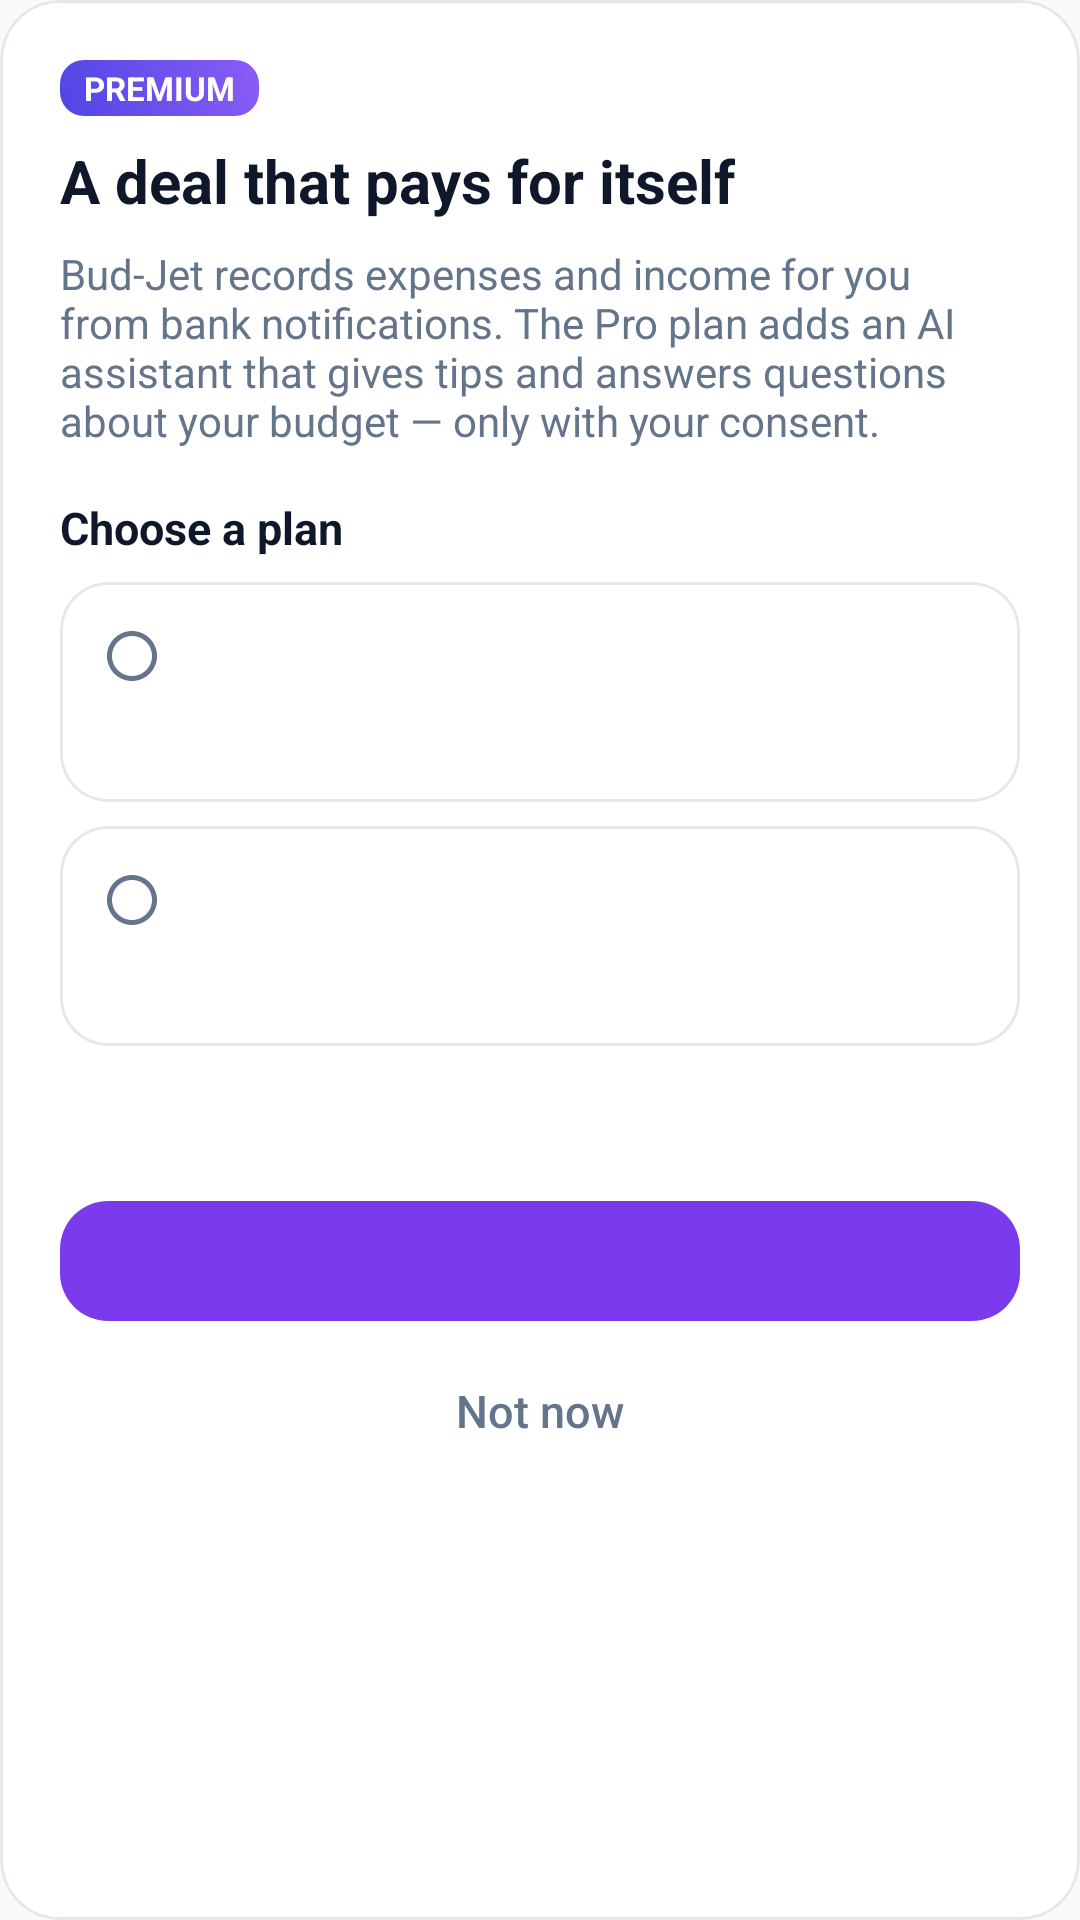

Layout XML and referenced resources for this Android screen:
<!-- AndroidManifest.xml: application theme Theme.BudJet -->
<!-- res/layout/bottom_sheet_premium_offer.xml -->
<?xml version="1.0" encoding="utf-8"?>
<com.google.android.material.card.MaterialCardView
    xmlns:android="http://schemas.android.com/apk/res/android"
    xmlns:app="http://schemas.android.com/apk/res-auto"
    android:layout_width="match_parent"
    android:layout_height="wrap_content"
    app:cardCornerRadius="20dp"
    app:cardElevation="0dp"
    app:strokeColor="@color/border"
    app:strokeWidth="1dp">

    <androidx.core.widget.NestedScrollView
        android:layout_width="match_parent"
        android:layout_height="wrap_content">

        <LinearLayout
            android:layout_width="match_parent"
            android:layout_height="wrap_content"
            android:orientation="vertical"
            android:padding="20dp">

            <TextView
                android:layout_width="wrap_content"
                android:layout_height="wrap_content"
                android:background="@drawable/ai_gradient"
                android:paddingHorizontal="8dp"
                android:paddingVertical="2dp"
                android:text="@string/premium_badge"
                android:textColor="@color/white"
                android:textSize="11sp"
                android:textStyle="bold" />

            <TextView
                android:layout_width="wrap_content"
                android:layout_height="wrap_content"
                android:layout_marginTop="8dp"
                android:text="@string/premium_sheet_title"
                android:textColor="@color/text_primary"
                android:textSize="20sp"
                android:textStyle="bold" />

            <TextView
                android:id="@+id/tvGenericBody"
                android:layout_width="match_parent"
                android:layout_height="wrap_content"
                android:layout_marginTop="8dp"
                android:text="@string/premium_sheet_generic_body"
                android:textColor="@color/text_secondary"
                android:textSize="14sp" />

            
            <LinearLayout
                android:id="@+id/layoutSavingsMath"
                android:layout_width="match_parent"
                android:layout_height="wrap_content"
                android:layout_marginTop="14dp"
                android:background="@drawable/bg_premium_math"
                android:orientation="vertical"
                android:padding="14dp"
                android:visibility="gone">

                <LinearLayout style="@style/BudJet.PremiumMathRow">

                    <TextView
                        style="@style/BudJet.PremiumMathLabel"
                        android:text="@string/premium_sheet_spend_label" />

                    <TextView
                        android:id="@+id/tvSpendValue"
                        style="@style/BudJet.PremiumMathValue" />
                </LinearLayout>

                <LinearLayout style="@style/BudJet.PremiumMathRow">

                    <TextView
                        style="@style/BudJet.PremiumMathLabel"
                        android:text="@string/premium_sheet_savings_label" />

                    <TextView
                        android:id="@+id/tvSavingsValue"
                        style="@style/BudJet.PremiumMathValue"
                        android:textColor="@color/finance_income" />
                </LinearLayout>

                <LinearLayout style="@style/BudJet.PremiumMathRow">

                    <TextView
                        style="@style/BudJet.PremiumMathLabel"
                        android:text="@string/premium_sheet_price_label" />

                    <TextView
                        android:id="@+id/tvPriceValue"
                        style="@style/BudJet.PremiumMathValue"
                        android:textColor="@color/finance_expense" />
                </LinearLayout>

                <View
                    android:layout_width="match_parent"
                    android:layout_height="1dp"
                    android:layout_marginVertical="8dp"
                    android:background="@color/border" />

                <LinearLayout style="@style/BudJet.PremiumMathRow">

                    <TextView
                        style="@style/BudJet.PremiumMathLabel"
                        android:text="@string/premium_sheet_benefit_label"
                        android:textColor="@color/text_primary"
                        android:textStyle="bold" />

                    <TextView
                        android:id="@+id/tvBenefitValue"
                        style="@style/BudJet.PremiumMathValue"
                        android:textColor="@color/finance_income"
                        android:textSize="16sp" />
                </LinearLayout>

                <TextView
                    android:layout_width="match_parent"
                    android:layout_height="wrap_content"
                    android:layout_marginTop="8dp"
                    android:text="@string/premium_sheet_disclaimer"
                    android:textColor="@color/text_secondary"
                    android:textSize="12sp" />
            </LinearLayout>

            <TextView
                android:layout_width="wrap_content"
                android:layout_height="wrap_content"
                android:layout_marginTop="16dp"
                android:text="@string/plan_choose_title"
                android:textColor="@color/text_primary"
                android:textSize="15sp"
                android:textStyle="bold" />

            <include
                android:id="@+id/planBasic"
                layout="@layout/item_plan_option"
                android:layout_width="match_parent"
                android:layout_height="wrap_content"
                android:layout_marginTop="8dp" />

            <include
                android:id="@+id/planPro"
                layout="@layout/item_plan_option"
                android:layout_width="match_parent"
                android:layout_height="wrap_content"
                android:layout_marginTop="8dp" />

            
            <TextView
                android:id="@+id/tvTerms"
                android:layout_width="match_parent"
                android:layout_height="wrap_content"
                android:layout_marginTop="16dp"
                android:textColor="@color/text_secondary"
                android:textSize="13sp" />

            <com.google.android.material.button.MaterialButton
                android:id="@+id/btnBuy"
                style="@style/Widget.BudJet.Button.Premium"
                android:layout_width="match_parent"
                android:layout_marginTop="12dp" />

            <com.google.android.material.button.MaterialButton
                android:id="@+id/btnNotNow"
                style="@style/Widget.BudJet.Button.Text"
                android:layout_width="match_parent"
                android:layout_height="48dp"
                android:text="@string/premium_offer_not_now"
                android:textColor="@color/text_secondary" />
        </LinearLayout>
    </androidx.core.widget.NestedScrollView>
</com.google.android.material.card.MaterialCardView>
<!-- res/layout/item_plan_option.xml (included above) -->
<?xml version="1.0" encoding="utf-8"?>
<com.google.android.material.card.MaterialCardView xmlns:android="http://schemas.android.com/apk/res/android"
    xmlns:app="http://schemas.android.com/apk/res-auto"
    android:layout_width="match_parent"
    android:layout_height="wrap_content"
    android:clickable="true"
    android:focusable="true"
    app:cardBackgroundColor="@color/card"
    app:cardCornerRadius="16dp"
    app:cardElevation="0dp"
    app:strokeColor="@color/border"
    app:strokeWidth="1dp">

    <LinearLayout
        android:layout_width="match_parent"
        android:layout_height="wrap_content"
        android:orientation="vertical"
        android:padding="14dp">

        <LinearLayout
            android:layout_width="match_parent"
            android:layout_height="wrap_content"
            android:gravity="center_vertical"
            android:orientation="horizontal">

            <ImageView
                android:id="@+id/ivPlanCheck"
                android:layout_width="20dp"
                android:layout_height="20dp"
                android:layout_marginEnd="10dp"
                android:importantForAccessibility="no"
                android:src="@drawable/ic_radio_off" />

            <TextView
                android:id="@+id/tvPlanName"
                android:layout_width="wrap_content"
                android:layout_height="wrap_content"
                android:textColor="@color/text_primary"
                android:textSize="16sp"
                android:textStyle="bold" />

            <TextView
                android:id="@+id/tvPlanBadge"
                android:layout_width="wrap_content"
                android:layout_height="wrap_content"
                android:layout_marginStart="8dp"
                android:background="@drawable/ai_gradient"
                android:paddingHorizontal="8dp"
                android:paddingVertical="2dp"
                android:textColor="@color/white"
                android:textSize="11sp"
                android:textStyle="bold"
                android:visibility="gone" />

            <Space
                android:layout_width="0dp"
                android:layout_height="0dp"
                android:layout_weight="1" />

            <TextView
                android:id="@+id/tvPlanPrice"
                android:layout_width="wrap_content"
                android:layout_height="wrap_content"
                android:textColor="@color/text_primary"
                android:textSize="15sp"
                android:textStyle="bold" />
        </LinearLayout>

        <TextView
            android:id="@+id/tvPlanFeatures"
            android:layout_width="match_parent"
            android:layout_height="wrap_content"
            android:layout_marginStart="30dp"
            android:layout_marginTop="6dp"
            android:lineSpacingExtra="2dp"
            android:textColor="@color/text_secondary"
            android:textSize="13sp" />
    </LinearLayout>
</com.google.android.material.card.MaterialCardView>
<!-- resources referenced by this layout -->
<resources>
  <color name="border">#E5E7EB</color>
  <color name="card">#FFFFFF</color>
  <color name="finance_expense">#DC2626</color>
  <color name="finance_income">#16A34A</color>
  <color name="text_primary">#0F172A</color>
  <color name="text_secondary">#64748B</color>
  <color name="white">#FFFFFF</color>
  <!-- drawable ai_gradient (drawable) -->
  <?xml version="1.0" encoding="utf-8"?>
  <shape xmlns:android="http://schemas.android.com/apk/res/android"
      android:shape="rectangle">
      <gradient
          android:angle="45"
          android:endColor="#8B5CF6"
          android:startColor="#4F46E5" />
      <corners android:radius="8dp" />
  </shape>
  <string name="plan_choose_title">Choose a plan</string>
  <string name="premium_badge">PREMIUM</string>
  <string name="premium_offer_not_now">Not now</string>
  <string name="premium_sheet_benefit_label">Your net benefit</string>
  <string name="premium_sheet_disclaimer">Estimate based on your last 30 days. Actual savings depend on your habits.</string>
  <string name="premium_sheet_generic_body">Bud-Jet records expenses and income for you from bank notifications. The Pro plan adds an AI assistant that gives tips and answers questions about your budget — only with your consent.</string>
  <string name="premium_sheet_price_label">Basic plan</string>
  <string name="premium_sheet_savings_label" formatted="false">Spending 5% less</string>
  <string name="premium_sheet_spend_label">Your spending</string>
  <string name="premium_sheet_title">A deal that pays for itself</string>
  <style name="BudJet.PremiumMathLabel" parent="">
          <item name="android:layout_width">0dp</item>
          <item name="android:layout_height">wrap_content</item>
          <item name="android:layout_weight">1</item>
          <item name="android:textColor">@color/text_secondary</item>
          <item name="android:textSize">14sp</item>
      </style>
  <style name="BudJet.PremiumMathRow" parent="">
          <item name="android:layout_width">match_parent</item>
          <item name="android:layout_height">wrap_content</item>
          <item name="android:layout_marginVertical">3dp</item>
          <item name="android:orientation">horizontal</item>
          <item name="android:gravity">center_vertical</item>
      </style>
  <style name="BudJet.PremiumMathValue" parent="">
          <item name="android:layout_width">wrap_content</item>
          <item name="android:layout_height">wrap_content</item>
          <item name="android:textColor">@color/text_primary</item>
          <item name="android:textSize">14sp</item>
          <item name="android:textStyle">bold</item>
      </style>
  <style name="Widget.BudJet.Button.Premium">
          <item name="backgroundTint">@color/btn_premium_bg</item>
          <item name="android:textColor">@color/btn_premium_content</item>
          <item name="iconTint">@color/btn_premium_content</item>
      </style>
  <style name="Widget.BudJet.Button.Text" parent="Widget.MaterialComponents.Button.TextButton">
          <item name="cornerRadius">16dp</item>
          <item name="android:textColor">@color/btn_text_content</item>
          <item name="iconTint">@color/btn_text_content</item>
      </style>
  <color name="brand_primary">#4F46E5</color>
  <color name="brand_primary_dark">#4338CA</color>
  <color name="ai_accent">#8B5CF6</color>
  <style name="TextAppearance.BudJet.Button" parent="TextAppearance.MaterialComponents.Button">
          <item name="android:textAllCaps">false</item>
          <item name="textAllCaps">false</item>
          <item name="android:letterSpacing">0.0</item>
          <item name="android:textSize">15sp</item>
      </style>
  <color name="background">#F8FAFC</color>
</resources>
